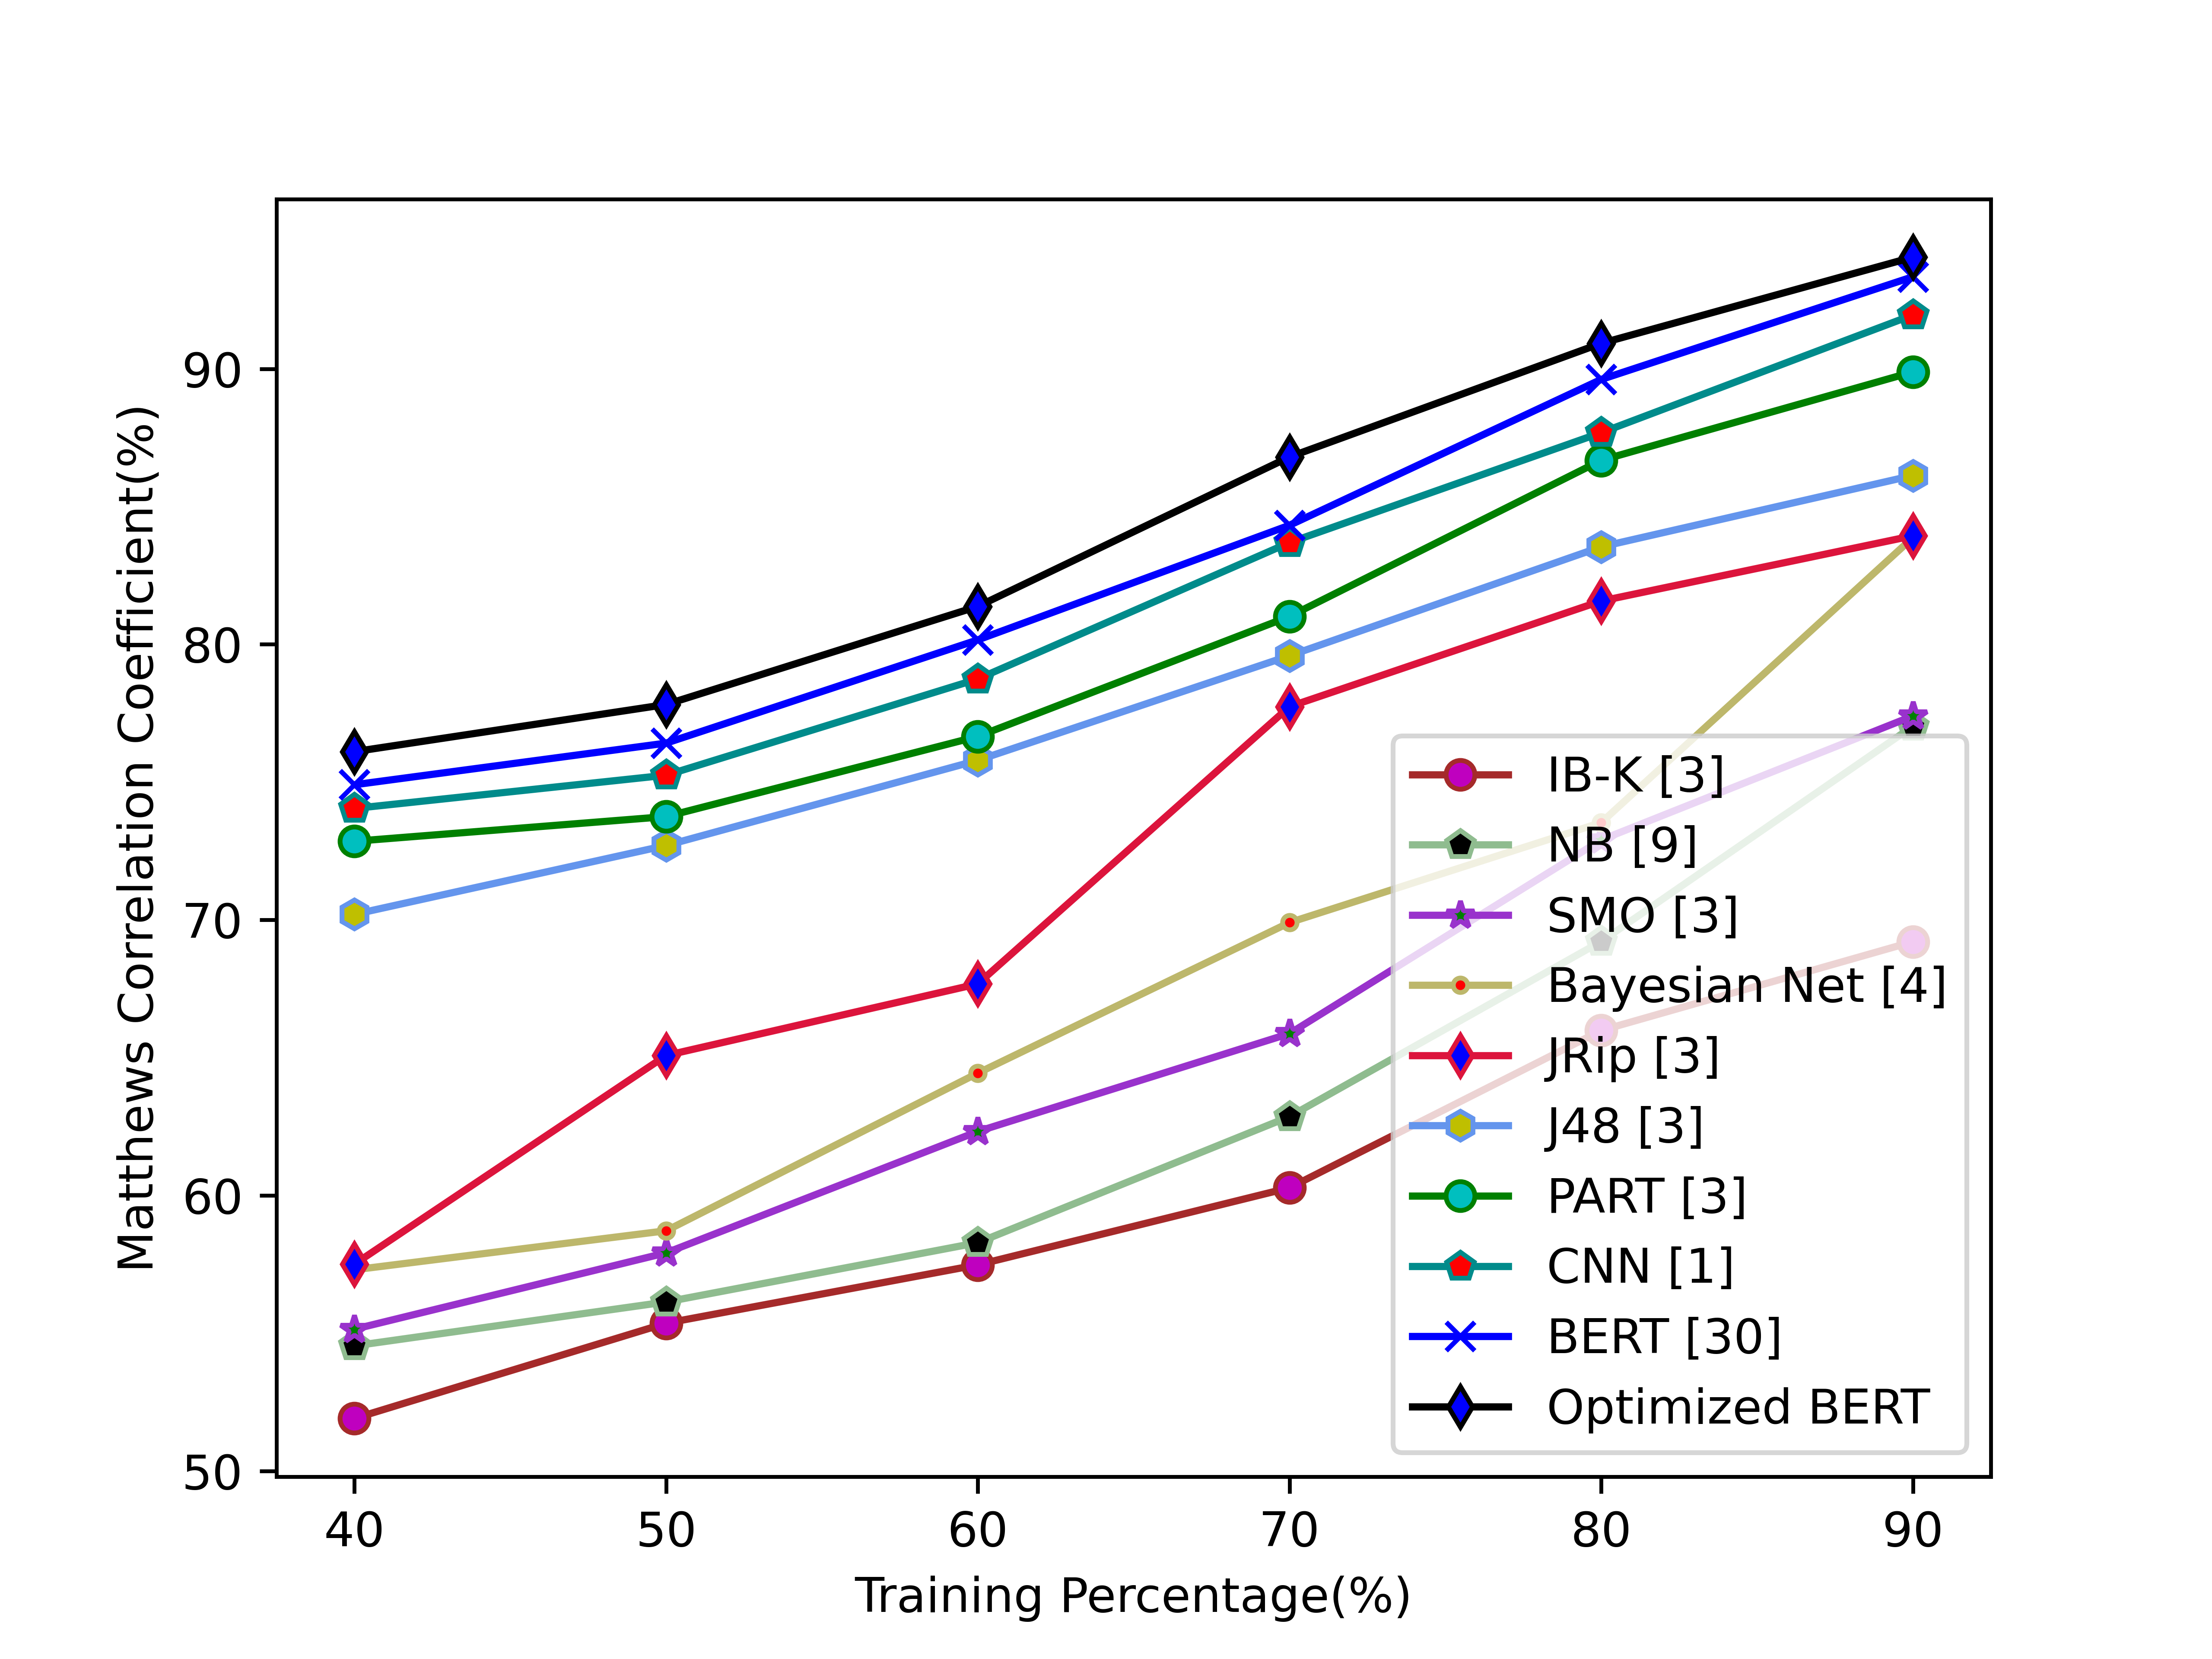

Values plotted in this chart, from the file beside it:
5.191403497895709052e+01, 5.537017459774337169e+01, 5.748768124692517034e+01, 6.028329610106843717e+01, 6.599081246241202336e+01, 6.921315927807086155e+01
5.454966511743505464e+01, 5.614067452531897828e+01, 5.829146599760395020e+01, 6.286609800896748368e+01, 6.921934723277652779e+01, 7.703023173106670640e+01
5.515332661819489601e+01, 5.792210246910028104e+01, 6.232749564685625643e+01, 6.587815547586946252e+01, 7.290548170162308850e+01, 7.740201422437456813e+01
5.730850828922753237e+01, 5.872360299499565883e+01, 6.444304207192278966e+01, 6.990647527126387217e+01, 7.353384488435736444e+01, 8.387667560202255856e+01
5.751218973464283835e+01, 6.508354227137583337e+01, 6.768120943723927496e+01, 7.774096642849592342e+01, 8.157355332919814828e+01, 8.393867517144124690e+01
7.020588408830428762e+01, 7.270390426676326001e+01, 7.579436538112483390e+01, 7.958855956011635158e+01, 8.354004548647850470e+01, 8.612758979226022404e+01
7.285616468309659410e+01, 7.375164249844129927e+01, 7.666075019504313559e+01, 8.101404521273910575e+01, 8.667740086793781984e+01, 8.988568976422232026e+01
7.404766365546208817e+01, 7.525297696578219586e+01, 7.874521629833452607e+01, 8.369379048794411347e+01, 8.768144723026954068e+01, 9.195181735223142994e+01
7.490693809524267976e+01, 7.641676468754904761e+01, 8.016274500000000103e+01, 8.432168631234959832e+01, 8.961238299999999413e+01, 9.333809100000000569e+01
7.610764000000000351e+01, 7.781873399999999208e+01, 8.137750599999999679e+01, 8.679913200000001439e+01, 9.092288217470495226e+01, 9.404999999999999716e+01
